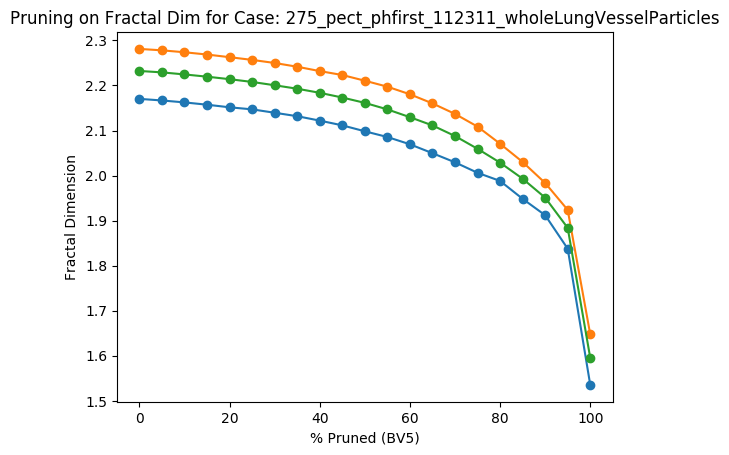

Source data for this figure (header and first rows):
Percent Threshold (BV5), Fractal Dimension
0, 2.232
5, 2.229
10, 2.225
15, 2.22
20, 2.214
25, 2.208
30, 2.201
35, 2.193
40, 2.184
45, 2.173
50, 2.161
55, 2.147
60, 2.13
65, 2.111
70, 2.088
75, 2.059
80, 2.029
85, 1.993
90, 1.951
95, 1.884
100, 1.595
